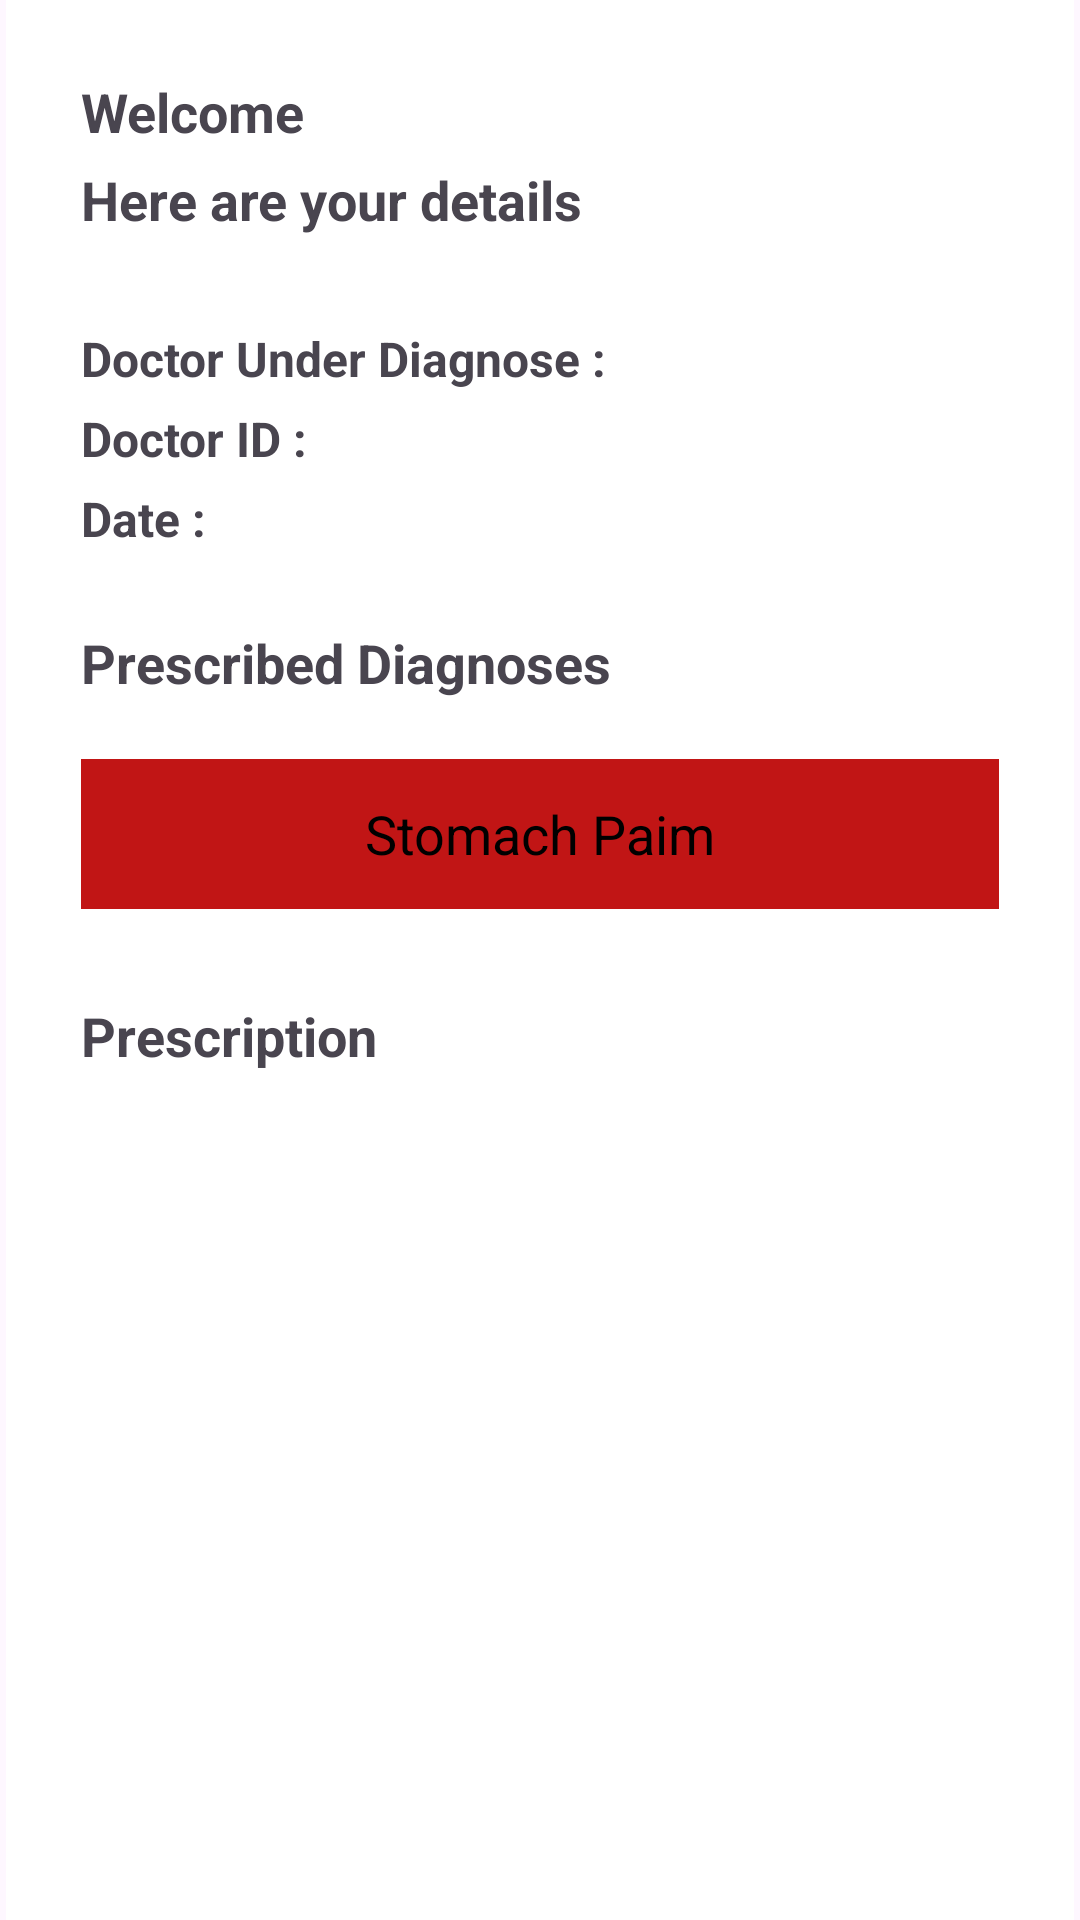

Here is an Android app screen rendered from its layout file. Give the layout XML and the strings, colors and styles it references.
<!-- AndroidManifest.xml: application theme Theme.ProjectAdd -->
<!-- res/layout/fragment_prior_priscription.xml -->
<?xml version="1.0" encoding="utf-8"?>
<LinearLayout xmlns:android="http://schemas.android.com/apk/res/android"
    xmlns:tools="http://schemas.android.com/tools"
    android:layout_width="match_parent"
    android:layout_height="match_parent"
    tools:context=".fragments.PriorPriscriptionFragment">
    <LinearLayout
        android:layout_width="match_parent"
        android:layout_height="match_parent"
        android:layout_marginHorizontal="2dp"
        android:background="@color/white"
        android:orientation="vertical"
        android:padding="25dp"
        >
    <LinearLayout
        android:layout_width="wrap_content"
        android:layout_height="wrap_content"
        android:orientation="horizontal"
        >
        <TextView
            android:id="@+id/welcomePrior"
            android:layout_width="wrap_content"
            android:layout_height="wrap_content"
            android:text="Welcome"
            android:textSize="18sp"
            android:textStyle="bold"
            android:layout_gravity="left"
            android:layout_marginBottom="5dp"/>
        <TextView
            android:id="@+id/fetchNamePrior"
            android:layout_width="wrap_content"
            android:layout_height="wrap_content"
            android:text=""
            android:textStyle="bold"
            android:layout_marginLeft="10dp"
            android:layout_marginBottom="5dp"/>

    </LinearLayout>

        <TextView
            android:layout_width="match_parent"
            android:layout_height="wrap_content"
            android:textColorHint="@color/black"
            android:text="Here are your details"
            android:textStyle="bold"
            android:textSize="18sp"
            android:layout_marginBottom="30dp"

            />
        <LinearLayout
            android:layout_width="wrap_content"
            android:layout_height="wrap_content"
            android:orientation="horizontal"
            >
            <TextView
                android:id="@+id/doctorDiagnosedP"
                android:layout_width="wrap_content"
                android:layout_height="wrap_content"
                android:text="Doctor Under Diagnose :"
                android:textSize="16sp"
                android:textStyle="bold"
                android:layout_gravity="left"
                android:layout_marginBottom="5dp"/>
            <TextView
                android:id="@+id/fetchdoctorDiagnosedP"
                android:layout_width="wrap_content"
                android:layout_height="wrap_content"
                android:text=""
                android:textSize="16sp"
                android:textStyle="bold"
                android:layout_marginLeft="10dp"
                android:layout_marginBottom="5dp"/>

        </LinearLayout>
        <LinearLayout
            android:layout_width="wrap_content"
            android:layout_height="wrap_content"
            android:orientation="horizontal"
            >
            <TextView
                android:id="@+id/doctorIDP"
                android:textStyle="bold"
                android:layout_width="wrap_content"
                android:layout_height="wrap_content"
                android:text="Doctor ID :"
                android:textSize="16sp"
                android:layout_gravity="left"
                android:layout_marginBottom="5dp"/>
            <TextView
                android:id="@+id/fetchdoctorIDP"
                android:textStyle="bold"
                android:layout_width="wrap_content"
                android:layout_height="wrap_content"
                android:text=""
                android:textSize="16sp"
                android:layout_marginLeft="10dp"
                android:layout_marginBottom="5dp"/>
        </LinearLayout>
        <LinearLayout
            android:layout_width="wrap_content"
            android:layout_height="wrap_content"
            android:orientation="horizontal"
            >
            <TextView
                android:id="@+id/dateP"
                android:textStyle="bold"
                android:layout_width="wrap_content"
                android:layout_height="wrap_content"
                android:text="Date :"
                android:textSize="16sp"
                android:layout_gravity="left"
                android:layout_marginBottom="25dp"/>
            <TextView
                android:id="@+id/fetchdateP"
                android:textStyle="bold"
                android:layout_width="wrap_content"
                android:layout_height="wrap_content"
                android:text=""
                android:textSize="16sp"
                android:layout_marginLeft="10dp"
                android:layout_marginBottom="25dp"/>
        </LinearLayout>
        <TextView
            android:layout_width="match_parent"
            android:layout_height="wrap_content"
            android:text="Prescribed Diagnoses"
            android:textSize="18sp"
            android:textStyle="bold"
            android:layout_marginBottom="20dp"/>
        <LinearLayout
            android:id="@+id/diagnosesPrescribedP"
            android:layout_width="match_parent"
            android:layout_height="50dp"
            android:background="@color/colorRed"
            android:layout_marginBottom="30dp"
            android:orientation="vertical">

            <TextView
                android:layout_width="match_parent"
                android:layout_height="match_parent"
                android:gravity="center"
                android:text="Stomach Paim"
                android:textColor="@android:color/black"
                android:textSize="18sp" />
        </LinearLayout>
        <TextView
            android:layout_width="match_parent"
            android:layout_height="wrap_content"
            android:text="Prescription"
            android:textSize="18sp"
            android:textStyle="bold"
            android:layout_marginBottom="20dp"/>
    </LinearLayout>



</LinearLayout>
<!-- resources referenced by this layout -->
<resources>
  <color name="black">#FF000000</color>
  <color name="colorRed">#FFC11515</color>
  <color name="white">#FFFFFFFF</color>
  <style name="Theme.ProjectAdd" parent="Base.Theme.ProjectAdd" />
  <style name="Base.Theme.ProjectAdd" parent="Theme.Material3.DayNight.NoActionBar">
          
          
      </style>
</resources>
